Run: headless pygame with SDL's dummy video driver; simulated clock (each Clock.tick advances the game by its frame time, no real sleeping); random seed 0; keys injected as events and as key.get_pressed() state; mouse plan: one left click at the window centre at the start of phase 2, then a move to the lower-right quarter at the start of phase 3.
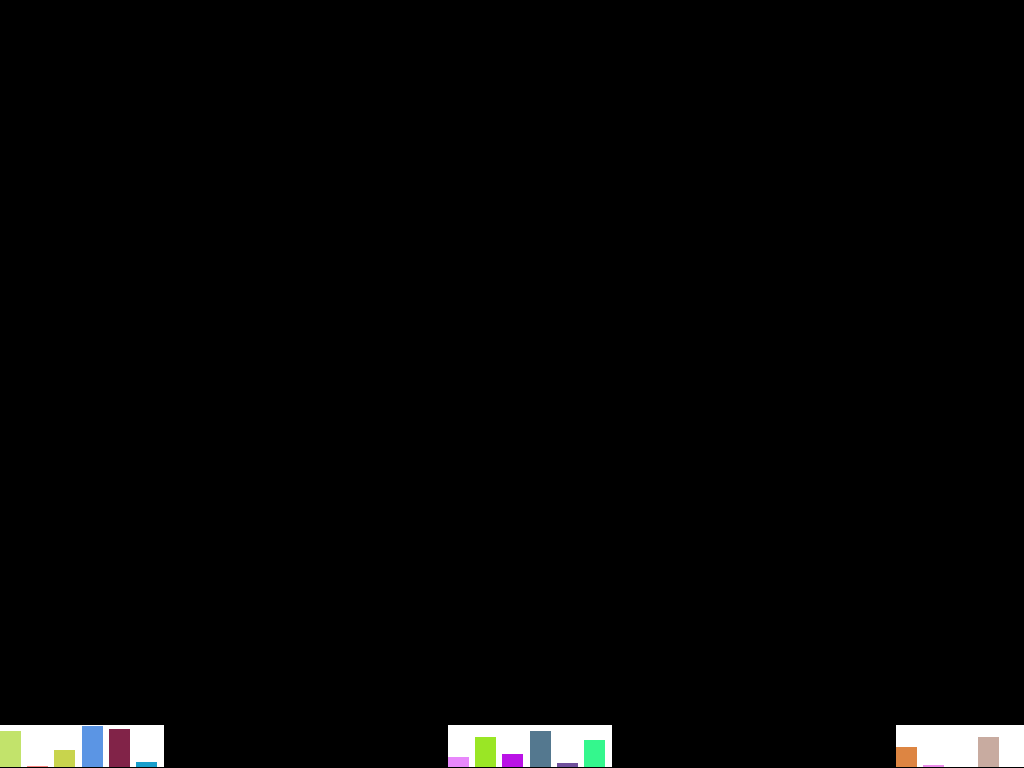
Frame 1 of 4 · flips 1–60 · no input
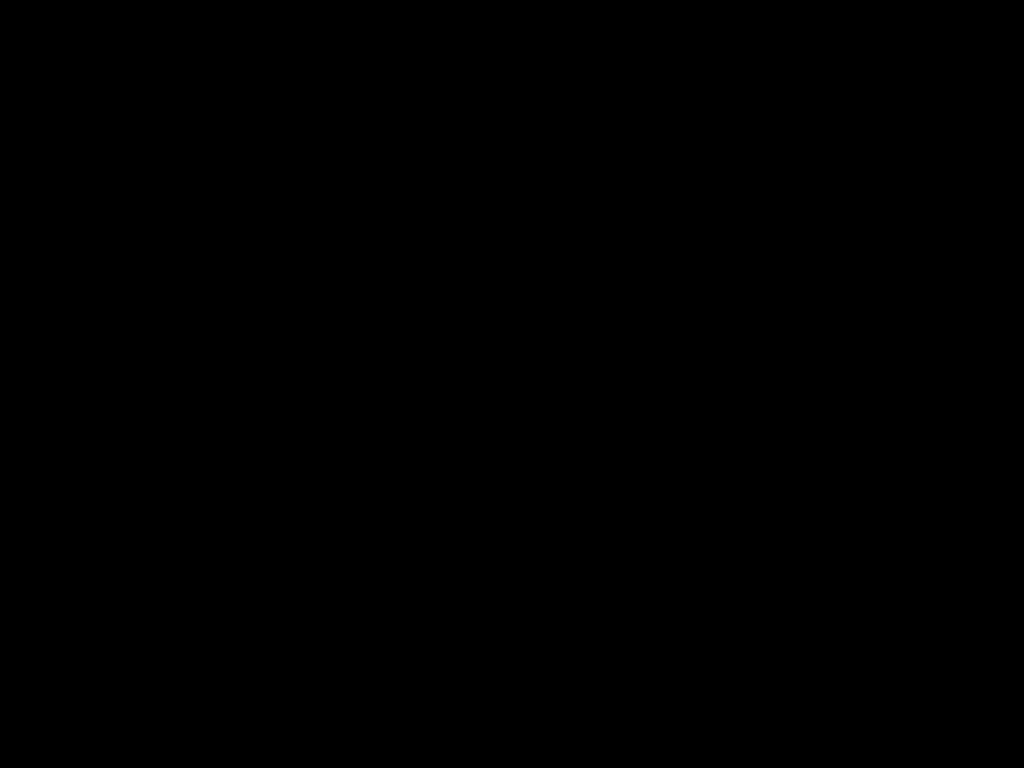
Frame 2 of 4 · flips 61–180 · clicked the window centre · tapped SPACE, RETURN · held RIGHT (→), D
Frame 3 of 4 · flips 181–300 · moved the mouse to the lower-right quarter · held DOWN (↓), S · screen unchanged from frame 2, image omitted
Frame 4 of 4 · flips 301–420 · held LEFT (←), A, UP (↑), W · screen same as frame 1, image omitted

The pygame program that drew these frames:

import pygame, sys, time, random
from pygame.locals import *

ramp_one, ramp_two, ramp_three = None, None, None

wood_light = (166, 124, 54)
wood_dark = (76, 47, 0)
blue = (0, 100, 255)
dark_red = (166, 25, 50)
dark_green = (25, 100, 50)
dark_blue = (25, 50, 150)
black = (0, 0, 0)
white = (255, 255, 255)

width, height = 1024, 768
screen = None

maxRadius = 60
allExplosions = []
delay = 100  # number of milliseconds delay before generating a USEREVENT

class City:
    def __init__(self, pos, city_width):
        self.pos = pos
        self.center = [(pos[0] / 2), (pos[1] / 2)]
        self.width = city_width
        self.destroyed = False

        building_count = 6
        building_buffer = 6

        self.area = [self.width + (building_buffer * building_count), (self.width / 3)]
        self.rect = pygame.Rect((self.pos[0], self.pos[1] - self.area[1]), self.area)
        self.buildings = []

        for building in range(building_count):
            building_width = (self.width / building_count)
            building_height = random.random() * (self.width / 3)
            building_pos = [self.pos[0] + (building_buffer * building) + (building_width * building), self.pos[1] - building_height]

            rect = pygame.Rect(building_pos, (building_width, building_height))
            colour = (random.randrange(0, 255), random.randrange(0, 255), random.randrange(0, 255))

            #                      Rect, Colour, Destroyed
            self.buildings.append((rect, colour, False))

    def takeDamage(self):
        if self.rect.collidepoint(pygame.mouse.get_pos()):
            print(self.destroyed)
            if len(self.buildings) <= 0:
                self.destroyed = True
            else:
                self.buildings.pop(random.randrange(len(self.buildings)))


    def draw(self):
        if not self.destroyed:
            pygame.draw.rect(screen, (255, 255, 255), self.rect)
            for building in self.buildings:
                if not building[2]:
                    pygame.draw.rect(screen, building[1], building[0])


cities = [City([0, height], width / 8), City([width / 2 - ((width / 8) / 2), height], width / 8), City([width - width / 8, height], width / 8)]


#
# class explosion:
#     def __init__ (self, pos):
#         self._radius = 1
#         self._maxRadius = maxRadius
#         self._increasing = True
#         self._pos = pos
#
#     def update (self):
#         if self._increasing:
#             pygame.draw.circle (screen, white, self._pos, self._radius, 0)
#             self._radius += 1
#             if self._radius == self._maxRadius:
#                 self._increasing = False
#         else:
#             pygame.draw.circle (screen, black, self._pos, self._radius, 0)
#             self._radius -= 1
#             if self._radius > 0:
#                 pygame.draw.circle (screen, white, self._pos, self._radius, 0)
#             else:
#                 globalRemove (self)
#
# def createExplosion (pos):
#     global allExplosions
#     allExplosions += [explosion (pos)]
#     pygame.time.set_timer (USEREVENT+1, delay)
#
#
# def globalRemove (e):
#     global allExplosions
#     allExplosions.remove (e)
#
# def updateAll ():
#     if allExplosions != []:
#         for e in allExplosions:
#             e.update ()
#         pygame.display.flip ()
#         pygame.time.set_timer (USEREVENT+1, delay)
#
# def wait_for_event ():
#     global screen
#     while True:
#         event = pygame.event.wait ()
#         if event.type == pygame.QUIT:
#             sys.exit(0)
#         if event.type == KEYDOWN and event.key == K_ESCAPE:
#             sys.exit (0)
#         if event.type == pygame.MOUSEBUTTONDOWN and event.button == 1:
#             createExplosion (pygame.mouse.get_pos ())
#         if event.type == USEREVENT+1:
#             updateAll ()
#


def main():
    global screen
    pygame.init()
    screen = pygame.display.set_mode([width, height])

    while True:
        screen.fill((0, 0, 0))
        event = pygame.event.wait()
        if event.type == pygame.QUIT:
            sys.exit(0)

        if event.type == pygame.MOUSEBUTTONDOWN:
            for city in cities:
                city.takeDamage()

        for city in cities:
            city.draw()

        pygame.display.flip()
    # wait_for_event ()


main()
